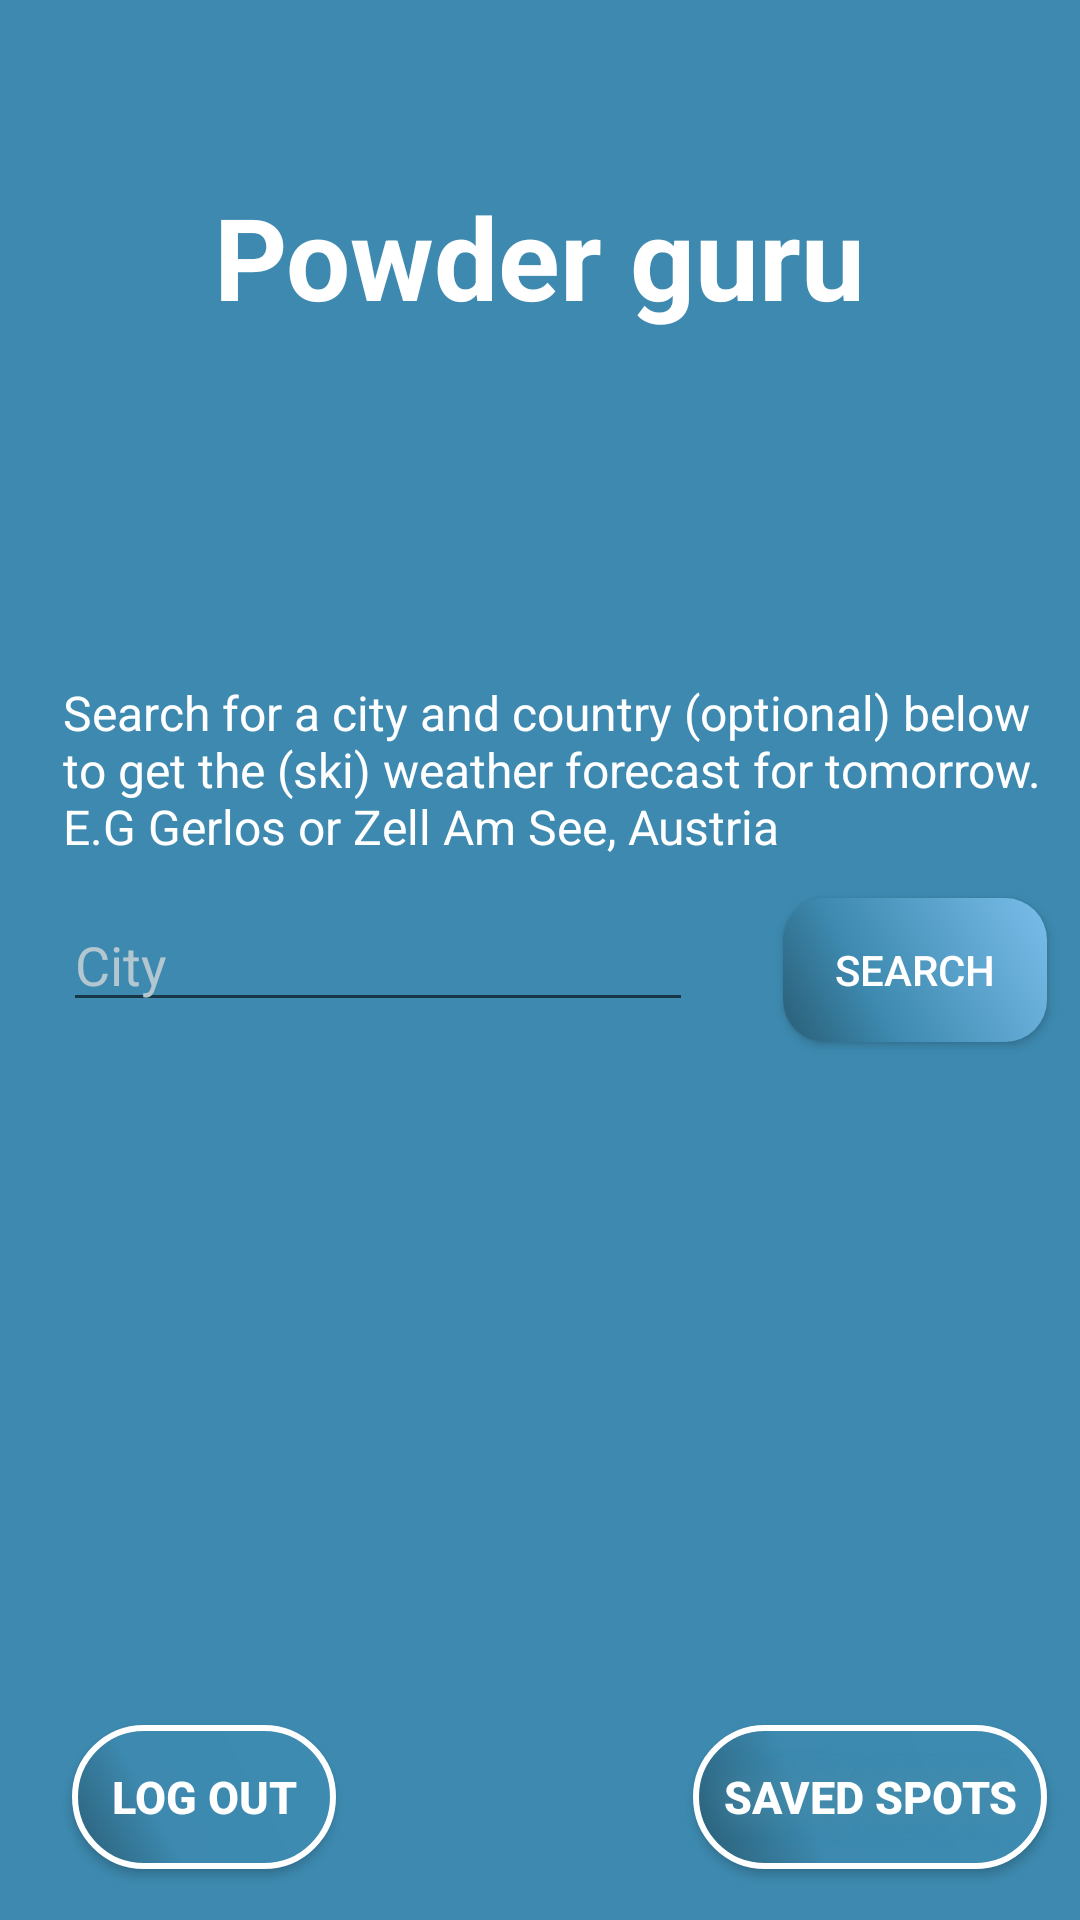

Reconstruct the res/layout file that produces this screen, plus the resources it refers to.
<!-- AndroidManifest.xml: application theme AppTheme -->
<!-- res/layout/activity_main.xml -->
<?xml version="1.0" encoding="utf-8"?>
<RelativeLayout xmlns:android="http://schemas.android.com/apk/res/android"
    xmlns:tools="http://schemas.android.com/tools"
    android:layout_width="match_parent"
    android:layout_height="match_parent"
    android:fitsSystemWindows="true"
    tools:context=".MainActivity"
    android:background="@color/darkblue">

    <Button
        android:text="@string/search"
        android:layout_width="wrap_content"
        android:layout_height="wrap_content"
        android:id="@+id/button"
        android:onClick="search"
        android:background="@drawable/buttonshape2"
        android:textColor="@color/white"
        android:layout_alignTop="@+id/userinput"
        android:layout_alignParentRight="true"
        android:layout_alignParentEnd="true"
        android:layout_marginRight="11dp"
        android:layout_marginEnd="11dp" />

    <EditText
        android:layout_width="wrap_content"
        android:layout_height="wrap_content"
        android:inputType="textPersonName"
        android:hint="@string/city"
        android:ems="10"
        android:id="@+id/userinput"
        android:textColorHint="@color/bluegrey"
        android:textColor="@color/white"
        android:layout_centerVertical="true"
        android:layout_toLeftOf="@+id/button2"
        android:layout_toStartOf="@+id/button2" />

    <TextView
        android:layout_width="280dp"
        android:layout_height="wrap_content"
        android:text="@string/instructions"
        android:id="@+id/textVieww"
        android:layout_marginBottom="13dp"
        android:textColor="@color/white"
        android:textSize="16sp"
        android:layout_above="@+id/button"
        android:layout_alignLeft="@+id/userinput"
        android:layout_alignStart="@+id/userinput"
        android:layout_alignRight="@+id/button"
        android:layout_alignEnd="@+id/button" />

    <Button
        android:text="@string/saved"
        android:layout_width="wrap_content"
        android:layout_height="wrap_content"
        android:id="@+id/button2"
        android:onClick="seeSpots"
        android:textColor="#FFFFFF"
        android:textSize="15sp"
        android:textStyle="bold"
        android:background="@drawable/buttonshape"
        android:shadowColor="#4F90A8"
        android:shadowDx="0"
        android:shadowDy="0"
        android:shadowRadius="25"
        android:layout_alignTop="@+id/sign_out"
        android:layout_alignRight="@+id/button"
        android:layout_alignEnd="@+id/button" />

    <Button
        android:id="@+id/sign_out"
        android:onClick="signout"
        android:layout_width="wrap_content"
        android:layout_height="wrap_content"
        android:background="@drawable/buttonshape"
        android:text="@string/log_out"
        android:textColor="@android:color/white"
        android:textStyle="bold"
        android:textSize="15sp"
        android:layout_marginBottom="17dp"
        android:layout_alignParentBottom="true"
        android:layout_alignParentLeft="true"
        android:layout_alignParentStart="true"
        android:layout_marginLeft="24dp"
        android:layout_marginStart="24dp" />

    <TextView
        android:text="Powder guru"
        android:layout_width="wrap_content"
        android:layout_height="wrap_content"
        android:layout_marginTop="60dp"
        android:id="@+id/textView"
        android:textSize="38sp"
        android:textStyle="bold"
        android:textColor="@color/white"
        android:layout_alignParentTop="true"
        android:layout_centerHorizontal="true" />


</RelativeLayout>
<!-- resources referenced by this layout -->
<resources>
  <color name="bluegrey">#B3C7D1</color>
  <color name="darkblue">#3D89AF</color>
  <color name="white">#ffffff</color>
  <!-- drawable buttonshape (drawable) -->
  <?xml version="1.0" encoding="utf-8"?>
  <shape xmlns:android="http://schemas.android.com/apk/res/android" android:shape="rectangle" >
      <corners
          android:radius="86dp"
          />
      <gradient
          android:angle="45"
          android:centerX="33%"
          android:centerColor="#3D89AF"
          android:startColor="#295D75"
          android:endColor="#3E8CB3"
          android:type="linear"
          />
      <padding
          android:left="10dp"
          android:top="0dp"
          android:right="10dp"
          android:bottom="0dp"
          />
      <size
          android:layout_width="wrap_content"
          android:layout_height="wrap_content"
          />
      <stroke
          android:width="2dp"
          android:color="#FFFFFF"
          />
  </shape>
  <!-- drawable buttonshape2 (drawable) -->
  <?xml version="1.0" encoding="utf-8"?>
  <shape xmlns:android="http://schemas.android.com/apk/res/android" android:shape="rectangle" >
      <corners
          android:radius="14dp"
          />
      <gradient
          android:angle="45"
          android:centerX="33%"
          android:centerColor="#3D89AF"
          android:startColor="#295D75"
          android:endColor="#7ABEEB"
          android:type="linear"
          />
      <padding
          android:left="0dp"
          android:top="0dp"
          android:right="0dp"
          android:bottom="0dp"
          />
      <size
          android:layout_width="wrap_content"
          android:layout_height="wrap_content"
          />
  
  </shape>
  <string name="city">City</string>
  <string name="instructions">Search for a city and country (optional) below to get the (ski) weather forecast for tomorrow. E.G Gerlos or Zell Am See, Austria</string>
  <string name="log_out">Log Out</string>
  <string name="saved">Saved spots</string>
  <string name="search">Search</string>
  <style name="AppTheme" parent="Theme.AppCompat.Light.DarkActionBar">
          
          <item name="colorPrimary">@color/bluegrey</item>
          <item name="colorPrimaryDark">@color/colorPrimaryDark</item>
          <item name="colorAccent">@color/white</item>
      </style>
  <color name="colorPrimaryDark">#2B5C79</color>
</resources>
